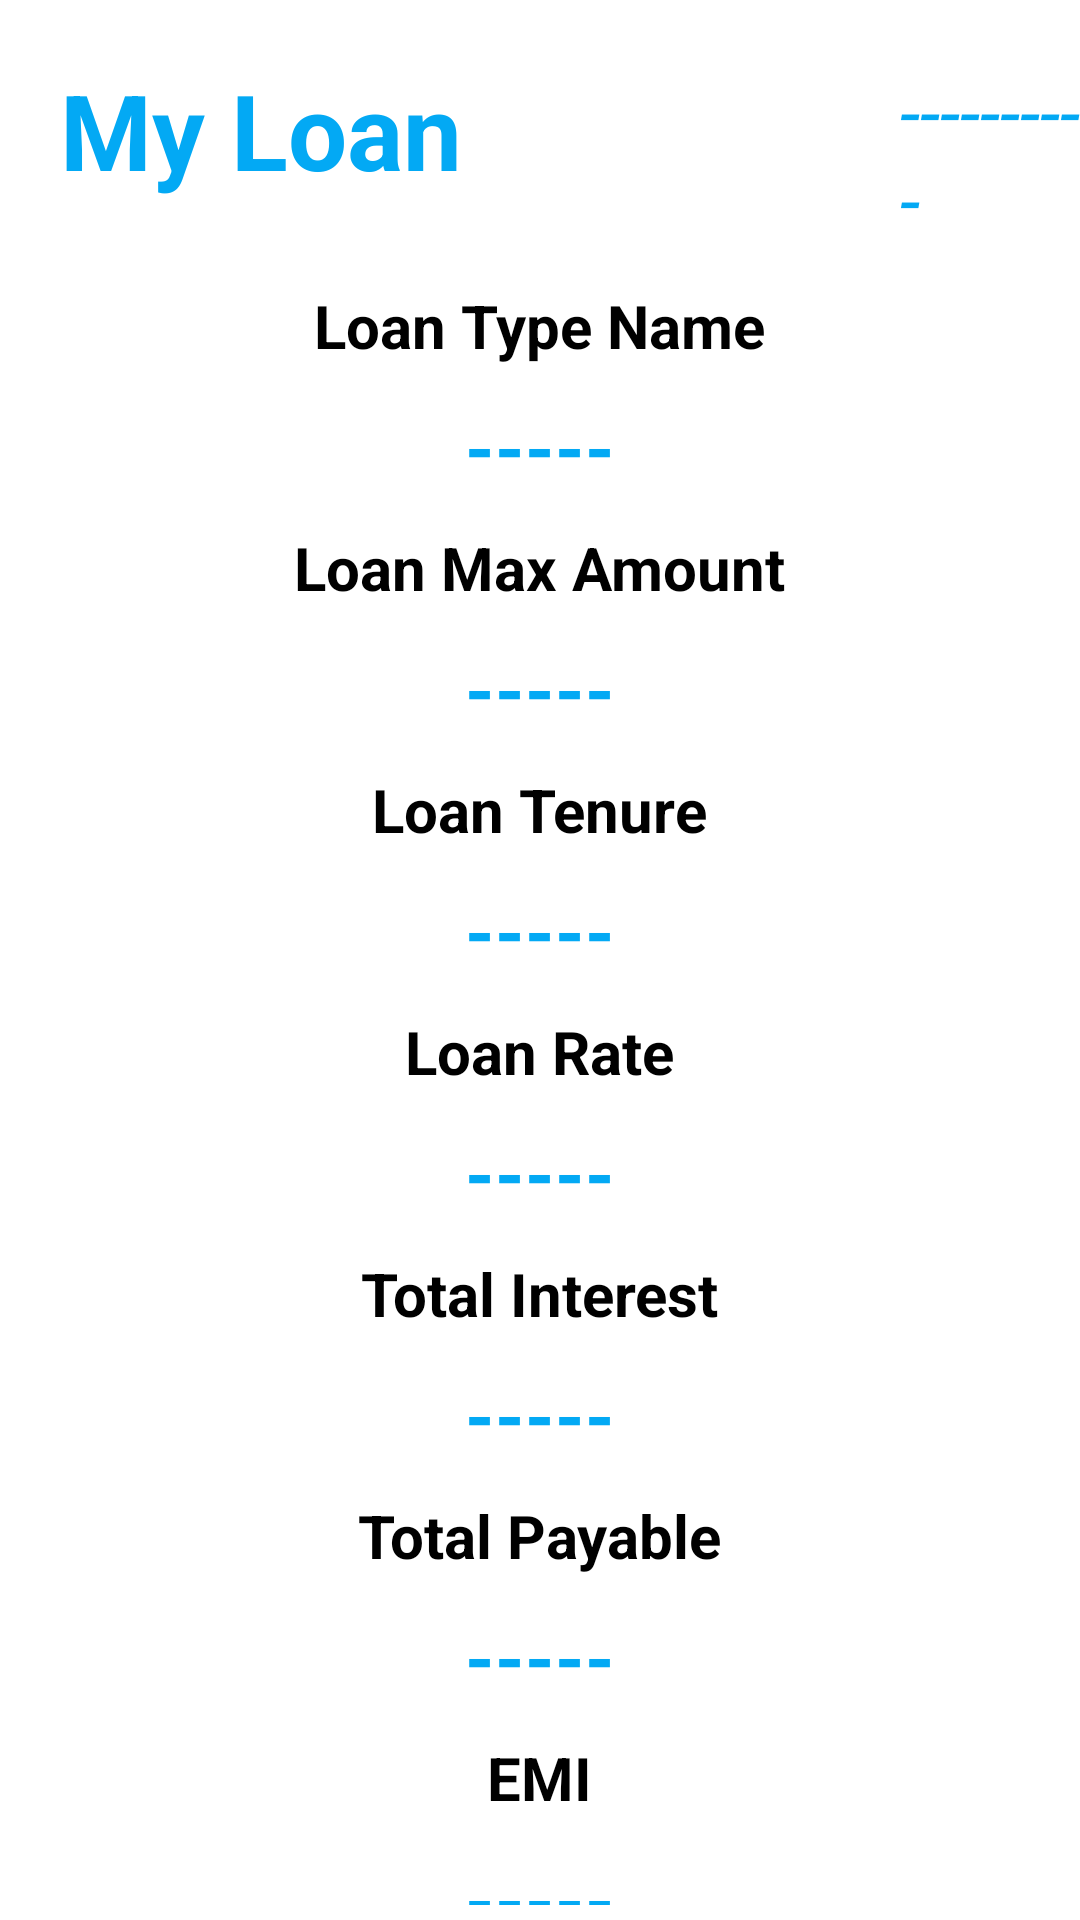

Produce the Android XML layout that renders to this screen, including the resource entries it uses.
<!-- AndroidManifest.xml: application theme Theme.LoanApplication -->
<!-- res/layout/activity_my_loan_details.xml -->
<?xml version="1.0" encoding="utf-8"?>
<RelativeLayout xmlns:android="http://schemas.android.com/apk/res/android"
    xmlns:app="http://schemas.android.com/apk/res-auto"
    xmlns:tools="http://schemas.android.com/tools"
    android:layout_width="match_parent"
    android:layout_height="match_parent"
    tools:context=".MyLoanDetails">

    <TextView
        android:id="@+id/textView4"
        android:layout_width="wrap_content"
        android:layout_height="wrap_content"
        android:layout_marginLeft="20dp"
        android:layout_marginTop="20dp"
        android:text="My Loan"
        android:textColor="#03A9F4"
        android:textColorHighlight="@color/black"
        android:textSize="35dp"
        android:textStyle="bold" />

    <TextView
        android:id="@+id/status"
        android:layout_width="wrap_content"
        android:layout_height="wrap_content"
        android:layout_marginLeft="300dp"
        android:layout_marginTop="20dp"
        android:text="----------"
        android:textColor="#03A9F4"
        android:textColorHighlight="@color/black"
        android:textSize="25dp"
        android:textStyle="italic" />


    <LinearLayout
        android:layout_width="300dp"
        android:layout_height="570dp"
        android:layout_alignParentTop="true"
        android:layout_centerHorizontal="true"
        android:layout_marginTop="90dp"
        android:gravity="center_horizontal"
        android:orientation="vertical">

        <TextView
            android:layout_width="wrap_content"
            android:layout_height="wrap_content"
            android:padding="5sp"
            android:text="Loan Type Name"
            android:textColor="@color/black"
            android:textSize="20dp"
            android:textStyle="bold" />

        <TextView
            android:id="@+id/LoanTypeName"
            android:layout_width="wrap_content"
            android:layout_height="wrap_content"
            android:padding="5sp"
            android:text="-----"
            android:textColor="#03A9F4"
            android:textSize="25dp"
            android:textStyle="bold" />

        <TextView
            android:layout_width="wrap_content"
            android:layout_height="wrap_content"
            android:padding="5sp"
            android:text="Loan Max Amount"
            android:textColor="@color/black"
            android:textSize="20dp"
            android:textStyle="bold" />

        <TextView
            android:id="@+id/LoanMaxAmount"
            android:layout_width="wrap_content"
            android:layout_height="wrap_content"
            android:padding="5sp"
            android:text="-----"
            android:textColor="#03A9F4"
            android:textSize="25dp"
            android:textStyle="bold" />

        <TextView
            android:layout_width="wrap_content"
            android:layout_height="wrap_content"
            android:padding="5sp"
            android:text="Loan Tenure"
            android:textColor="@color/black"
            android:textSize="20dp"
            android:textStyle="bold" />

        <TextView
            android:id="@+id/LoanTenure"
            android:layout_width="wrap_content"
            android:layout_height="wrap_content"
            android:padding="5sp"
            android:text="-----"
            android:textColor="#03A9F4"
            android:textSize="25dp"
            android:textStyle="bold" />

        <TextView
            android:layout_width="wrap_content"
            android:layout_height="wrap_content"
            android:padding="5sp"
            android:text="Loan Rate"
            android:textColor="@color/black"
            android:textSize="20dp"
            android:textStyle="bold" />

        <TextView
            android:id="@+id/LoanRate"
            android:layout_width="wrap_content"
            android:layout_height="wrap_content"
            android:padding="5sp"
            android:text="-----"
            android:textColor="#03A9F4"
            android:textSize="25dp"
            android:textStyle="bold" />

        <TextView
            android:layout_width="wrap_content"
            android:layout_height="wrap_content"
            android:padding="5sp"
            android:text="Total Interest"
            android:textColor="@color/black"
            android:textSize="20dp"
            android:textStyle="bold" />

        <TextView
            android:id="@+id/TotalInterest"
            android:layout_width="wrap_content"
            android:layout_height="wrap_content"
            android:padding="5sp"
            android:text="-----"
            android:textColor="#03A9F4"
            android:textSize="25dp"
            android:textStyle="bold" />

        <TextView
            android:layout_width="wrap_content"
            android:layout_height="wrap_content"
            android:padding="5sp"
            android:text="Total Payable"
            android:textColor="@color/black"
            android:textSize="20dp"
            android:textStyle="bold" />

        <TextView
            android:id="@+id/TotalPaybale"
            android:layout_width="wrap_content"
            android:layout_height="wrap_content"
            android:padding="5sp"
            android:text="-----"
            android:textColor="#03A9F4"
            android:textSize="25dp"
            android:textStyle="bold" />

        <TextView
            android:layout_width="wrap_content"
            android:layout_height="wrap_content"
            android:padding="5sp"
            android:text="EMI"
            android:textColor="@color/black"
            android:textSize="20dp"
            android:textStyle="bold" />

        <TextView
            android:id="@+id/Emi"
            android:layout_width="wrap_content"
            android:layout_height="wrap_content"
            android:padding="5sp"
            android:text="-----"
            android:textColor="#03A9F4"
            android:textSize="25dp"
            android:textStyle="bold" />

    </LinearLayout>

    <Button
        android:id="@+id/LoanRepayment"
        android:layout_width="320dp"
        android:layout_height="60dp"
        android:layout_marginLeft="50dp"
        android:layout_marginTop="660dp"
        android:text="Loan Repayment"
        android:textSize="20dp"
        android:textStyle="bold"
        app:cornerRadius="10dp" />

</RelativeLayout>
<!-- resources referenced by this layout -->
<resources>
  <color name="black">#FF000000</color>
  <style name="Theme.LoanApplication" parent="Theme.MaterialComponents.DayNight.DarkActionBar">
          
          <item name="colorPrimary">@color/purple_500</item>
          <item name="colorPrimaryVariant">@color/purple_700</item>
          <item name="colorOnPrimary">@color/white</item>
          
          <item name="colorSecondary">@color/teal_200</item>
          <item name="colorSecondaryVariant">@color/teal_700</item>
          <item name="colorOnSecondary">@color/black</item>
          
          <item name="android:statusBarColor" tools:targetApi="l">?attr/colorPrimaryVariant</item>
          
      </style>
  <color name="purple_500">#03A9F4</color>
  <color name="purple_700">#FF3700B3</color>
  <color name="white">#FFFFFFFF</color>
  <color name="teal_200">#FF03DAC5</color>
  <color name="teal_700">#FF018786</color>
</resources>
